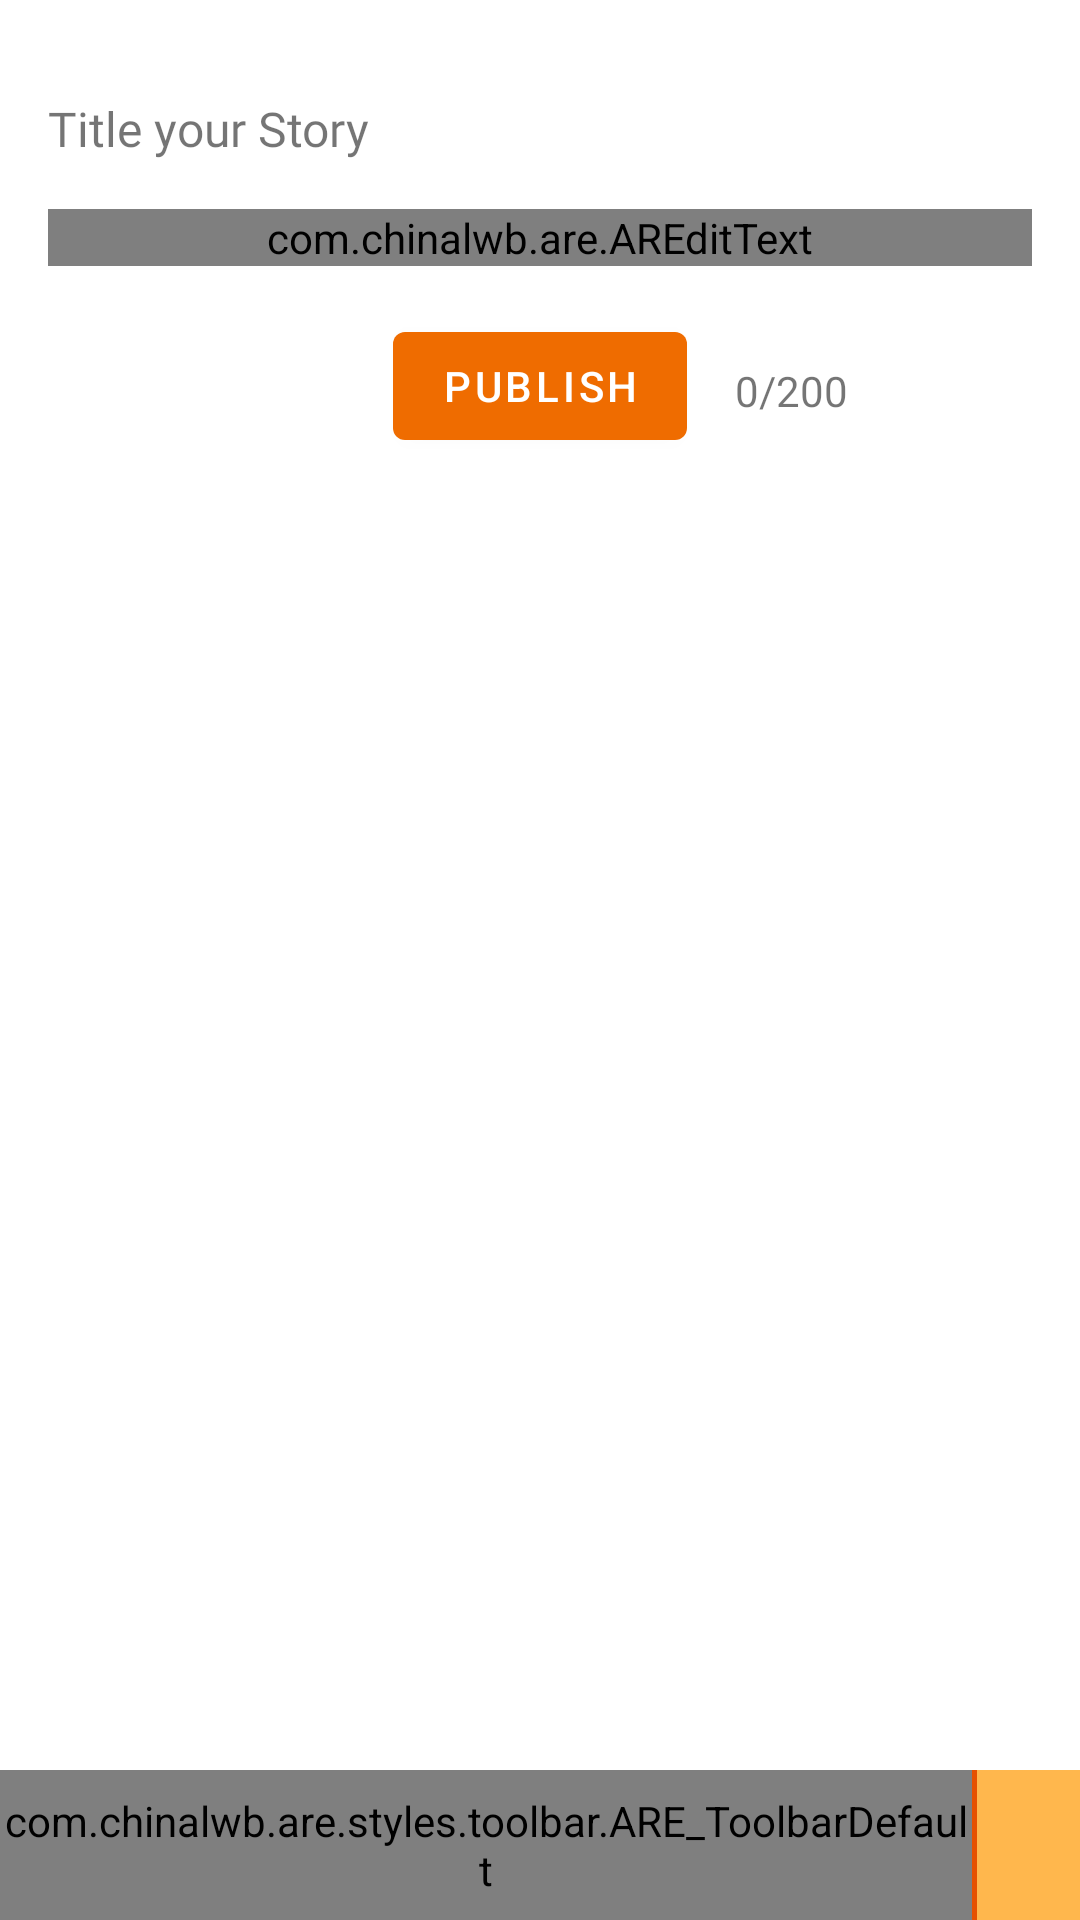

Here is an Android app screen rendered from its layout file. Give the layout XML and the strings, colors and styles it references.
<!-- AndroidManifest.xml: application theme Theme.Airstories -->
<!-- res/layout/writing_activity.xml -->
<?xml version="1.0" encoding="utf-8"?>
<RelativeLayout
    xmlns:android="http://schemas.android.com/apk/res/android"
    android:layout_width="match_parent"
    android:layout_height="match_parent"
    xmlns:are="http://schemas.android.com/apk/res-auto" >

    <TextView
        android:layout_width="match_parent"
        android:layout_height="wrap_content"
        android:maxLines="1"
        android:layout_marginTop="32dp"
        android:layout_marginHorizontal="16dp"
        android:layout_marginBottom="16dp"
        android:textSize="16sp"
        android:fontFamily="@font/roboto_regular"
        android:id="@+id/title_textview"
        android:layout_alignParentTop="true"
        android:layout_centerHorizontal="true"
        android:text="Title your Story"/>



    <ScrollView
        android:layout_width="match_parent"
        android:layout_height="wrap_content"
        android:id="@+id/scrollview"
        android:layout_below="@id/title_textview"
        android:background="@android:color/white">

            <com.chinalwb.are.AREditText
                android:id="@+id/arEditText"
                android:layout_width="match_parent"
                android:layout_height="wrap_content"
                android:gravity="top|left"
                android:layout_marginHorizontal="16dp"
                android:layout_marginBottom="16dp"
                android:hint="Your Story goes here"
                android:textSize="16sp" />
        </ScrollView>

    <com.google.android.material.button.MaterialButton
        android:layout_width="wrap_content"
        android:layout_below="@id/scrollview"
        android:id="@+id/publish_btn"
        android:layout_height="wrap_content"
        android:layout_centerHorizontal="true"
        android:text="Publish"/>

    <TextView
        android:layout_below="@id/scrollview"
        android:layout_margin="16dp"
        android:layout_width="wrap_content"
        android:layout_height="wrap_content"
        android:layout_toRightOf="@id/publish_btn"
        android:id="@+id/text_count"
        android:text="0/200"/>

    <LinearLayout
        android:id="@+id/bottombar"
        android:layout_width="match_parent"
        android:layout_height="50dp"
        android:layout_alignParentBottom="true"
        android:orientation="horizontal"
        android:weightSum="1000">

        <com.chinalwb.are.styles.toolbar.ARE_ToolbarDefault
            android:id="@+id/areToolbar"
            android:layout_width="0dp"
            android:layout_height="match_parent"
            android:layout_weight="900"
            android:background="@color/lighterGrey"
            android:gravity="center_vertical" />

        <View
            android:layout_width="0dp"
            android:layout_height="wrap_content"
            android:layout_weight="5"
            android:background="@color/colorPrimaryDark" />

        <LinearLayout
            android:layout_width="0dp"
            android:layout_height="match_parent"
            android:layout_weight="95"
            android:background="@color/colorAccent"
            android:gravity="center">

            <ImageView
                android:id="@+id/arrow"
                android:layout_width="30dp"
                android:layout_height="30dp"
                android:src="@drawable/ic_baseline_keyboard_arrow_right_24" />
        </LinearLayout>
    </LinearLayout>



</RelativeLayout>
<!-- resources referenced by this layout -->
<resources>
  <color name="colorAccent">#FFB74D</color>
  <color name="colorPrimaryDark">#E65100</color>
  <color name="lighterGrey">#c7c7c7</color>
  <style name="Theme.Airstories" parent="Theme.MaterialComponents.DayNight.DarkActionBar">
          
          <item name="colorPrimary">@color/colorPrimary</item>
          <item name="colorPrimaryVariant">@color/colorPrimaryDark</item>
          <item name="colorOnPrimary">@color/white</item>
          
          <item name="colorSecondary">@color/colorAccent</item>
          <item name="colorSecondaryVariant">@color/colorAccent</item>
          <item name="colorOnSecondary">@color/black</item>
          
          <item name="android:statusBarColor" tools:targetApi="l">?attr/colorPrimaryVariant</item>
          
      </style>
  <color name="colorPrimary">#EF6C00</color>
  <color name="white">#FFFFFFFF</color>
  <color name="black">#FF000000</color>
</resources>
